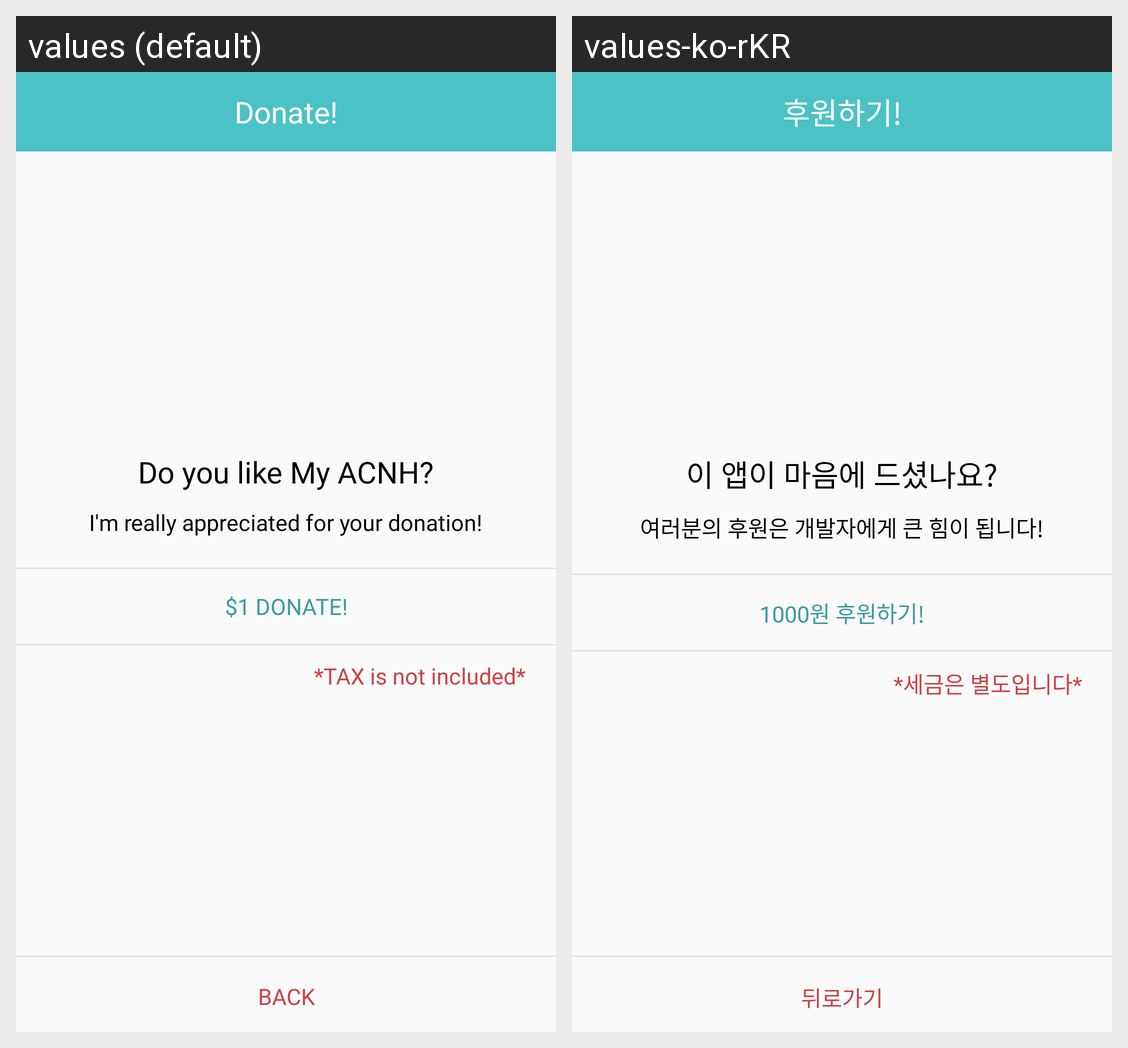

Here is an Android app screen in its default locale and in the app's own translations. Write out the translated-string differences for the strings that appear on this screen.
Android screen res/layout/donate.xml rendered under 2 locales, left to right: values (default), values-ko-rKR. Device: Nexus 5 (rendered at 1080×1920; each locale shown at half size, 540×960, under a caption strip naming it); theme AppTheme.
Strings drawn on this screen, with the default value and each locale's value (text and hints the layout hard-codes, and strings that could not be matched under every locale, appear in the picture but are not listed):

donate_title
  values: Donate!
  values-ko-rKR: 후원하기!

donate_text1
  values: Do you like My ACNH?
  values-ko-rKR: 이 앱이 마음에 드셨나요?

donate_text2
  values: I'm really appreciated for your donation!
  values-ko-rKR: 여러분의 후원은 개발자에게 큰 힘이 됩니다!

donate_1000_btn
  values: $1 Donate!
  values-ko-rKR: 1000원 후원하기!

donate_taxinfo
  values: *TAX is not included*
  values-ko-rKR: *세금은 별도입니다*

btn_back
  values: Back
  values-ko-rKR: 뒤로가기
